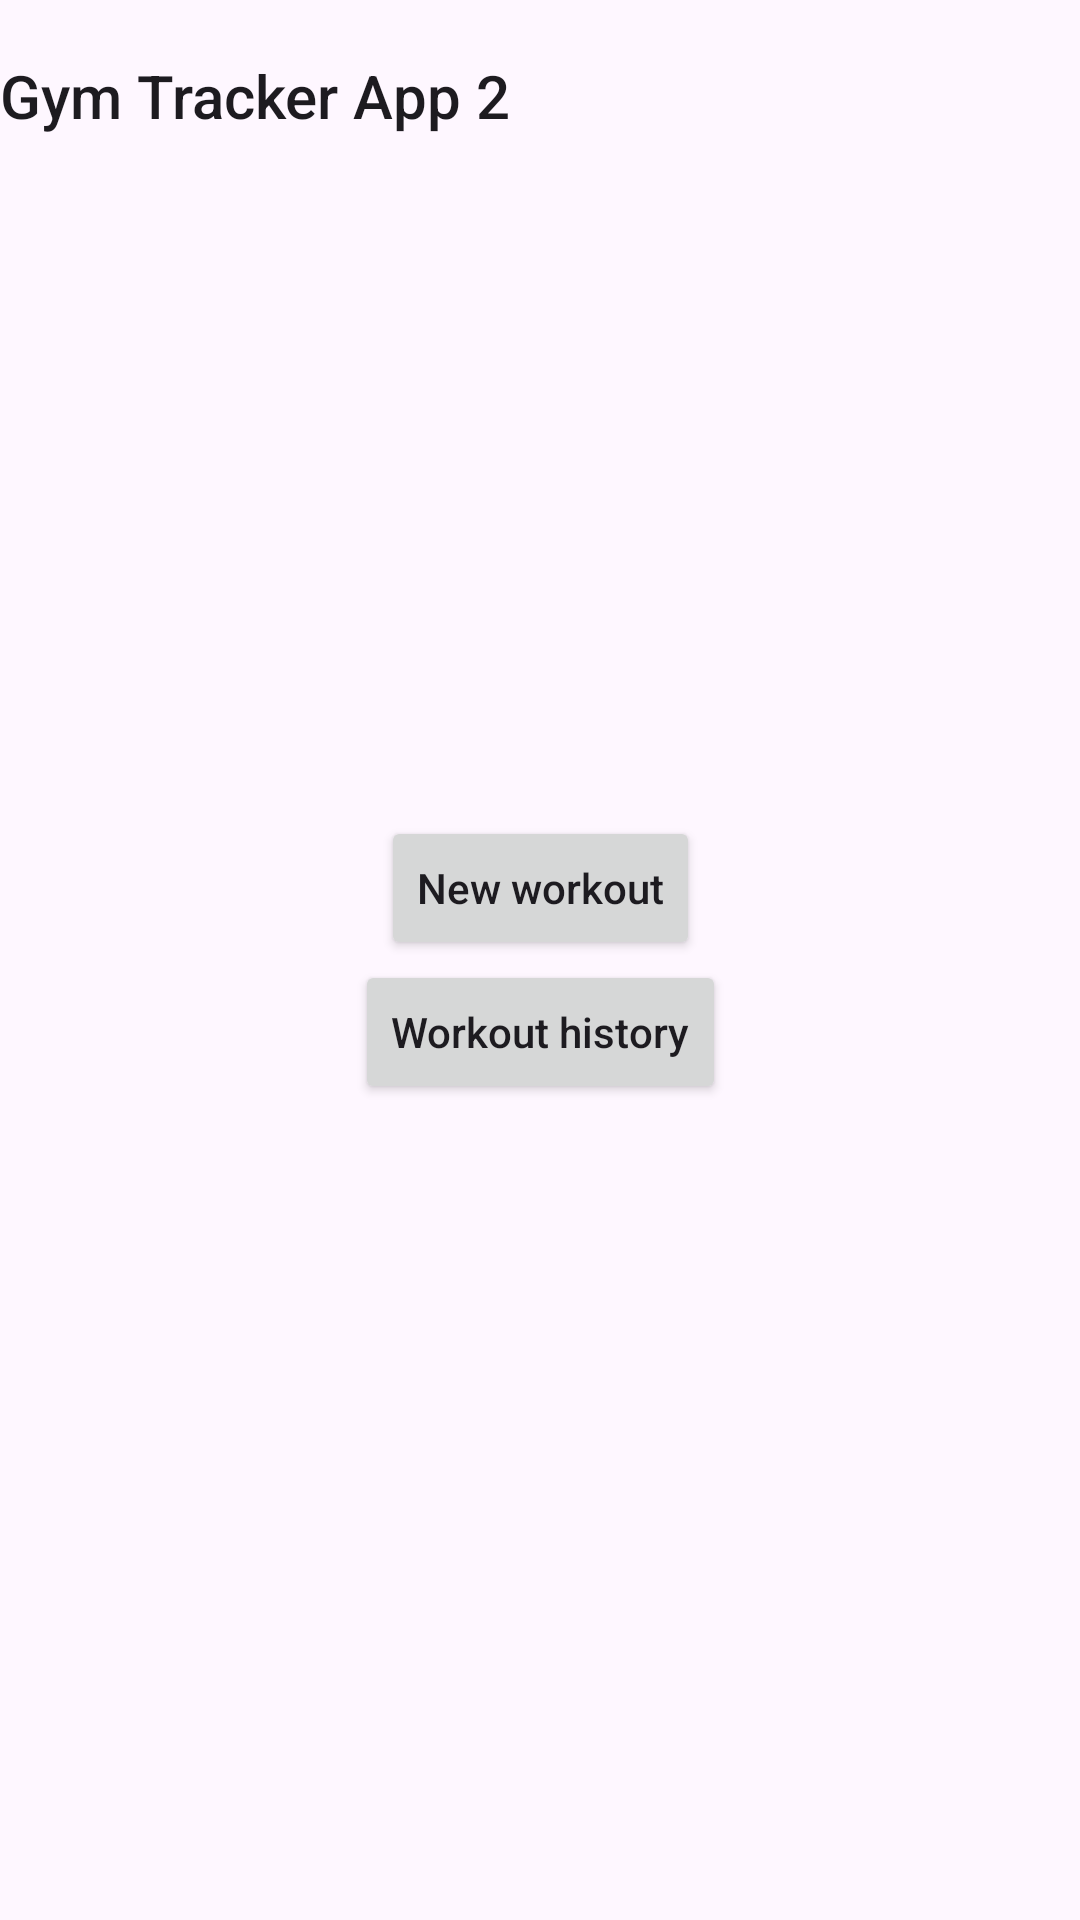

Layout XML and referenced resources for this Android screen:
<!-- AndroidManifest.xml: application theme Theme.GymTrackerApp2 -->
<!-- res/layout/home_screen_layout.xml -->
<?xml version="1.0" encoding="utf-8"?>
<androidx.constraintlayout.widget.ConstraintLayout xmlns:android="http://schemas.android.com/apk/res/android"
    xmlns:app="http://schemas.android.com/apk/res-auto"
    xmlns:tools="http://schemas.android.com/tools"
    android:id="@+id/contraintLayout"
    android:layout_width="match_parent"
    android:layout_height="match_parent">

    <TextView
        android:id="@+id/title"
        android:layout_width="wrap_content"
        android:layout_height="wrap_content"
        android:gravity="center"
        android:minHeight="?actionBarSize"
        android:padding="@dimen/appbar_padding"
        android:text="@string/app_name"
        android:textAppearance="@style/TextAppearance.Widget.AppCompat.Toolbar.Title"
        app:layout_constraintStart_toStartOf="parent"
        app:layout_constraintTop_toTopOf="parent" />

    <LinearLayout
        android:layout_width="wrap_content"
        android:layout_height="wrap_content"
        android:gravity="center_horizontal"
        android:orientation="vertical"
        app:layout_constraintBottom_toBottomOf="parent"
        app:layout_constraintEnd_toEndOf="parent"
        app:layout_constraintStart_toStartOf="parent"
        app:layout_constraintTop_toTopOf="parent">

        <Button
            android:id="@+id/newWorkoutButton"
            android:layout_width="wrap_content"
            android:layout_height="wrap_content"
            android:onClick="newWorkoutClick"
            android:text="@string/new_workout"
            android:textAllCaps="false" />

        <Button
            android:id="@+id/workoutHistoryButton"
            android:layout_width="wrap_content"
            android:layout_height="wrap_content"
            android:text="@string/workout_history"
            android:textAllCaps="false" />

    </LinearLayout>

</androidx.constraintlayout.widget.ConstraintLayout>
<!-- resources referenced by this layout -->
<resources>
  <string name="app_name">Gym Tracker App 2</string>
  <string name="new_workout">New workout</string>
  <string name="workout_history">Workout history</string>
  <style name="Theme.GymTrackerApp2" parent="android:Theme.Material.Light.NoActionBar" />
</resources>
